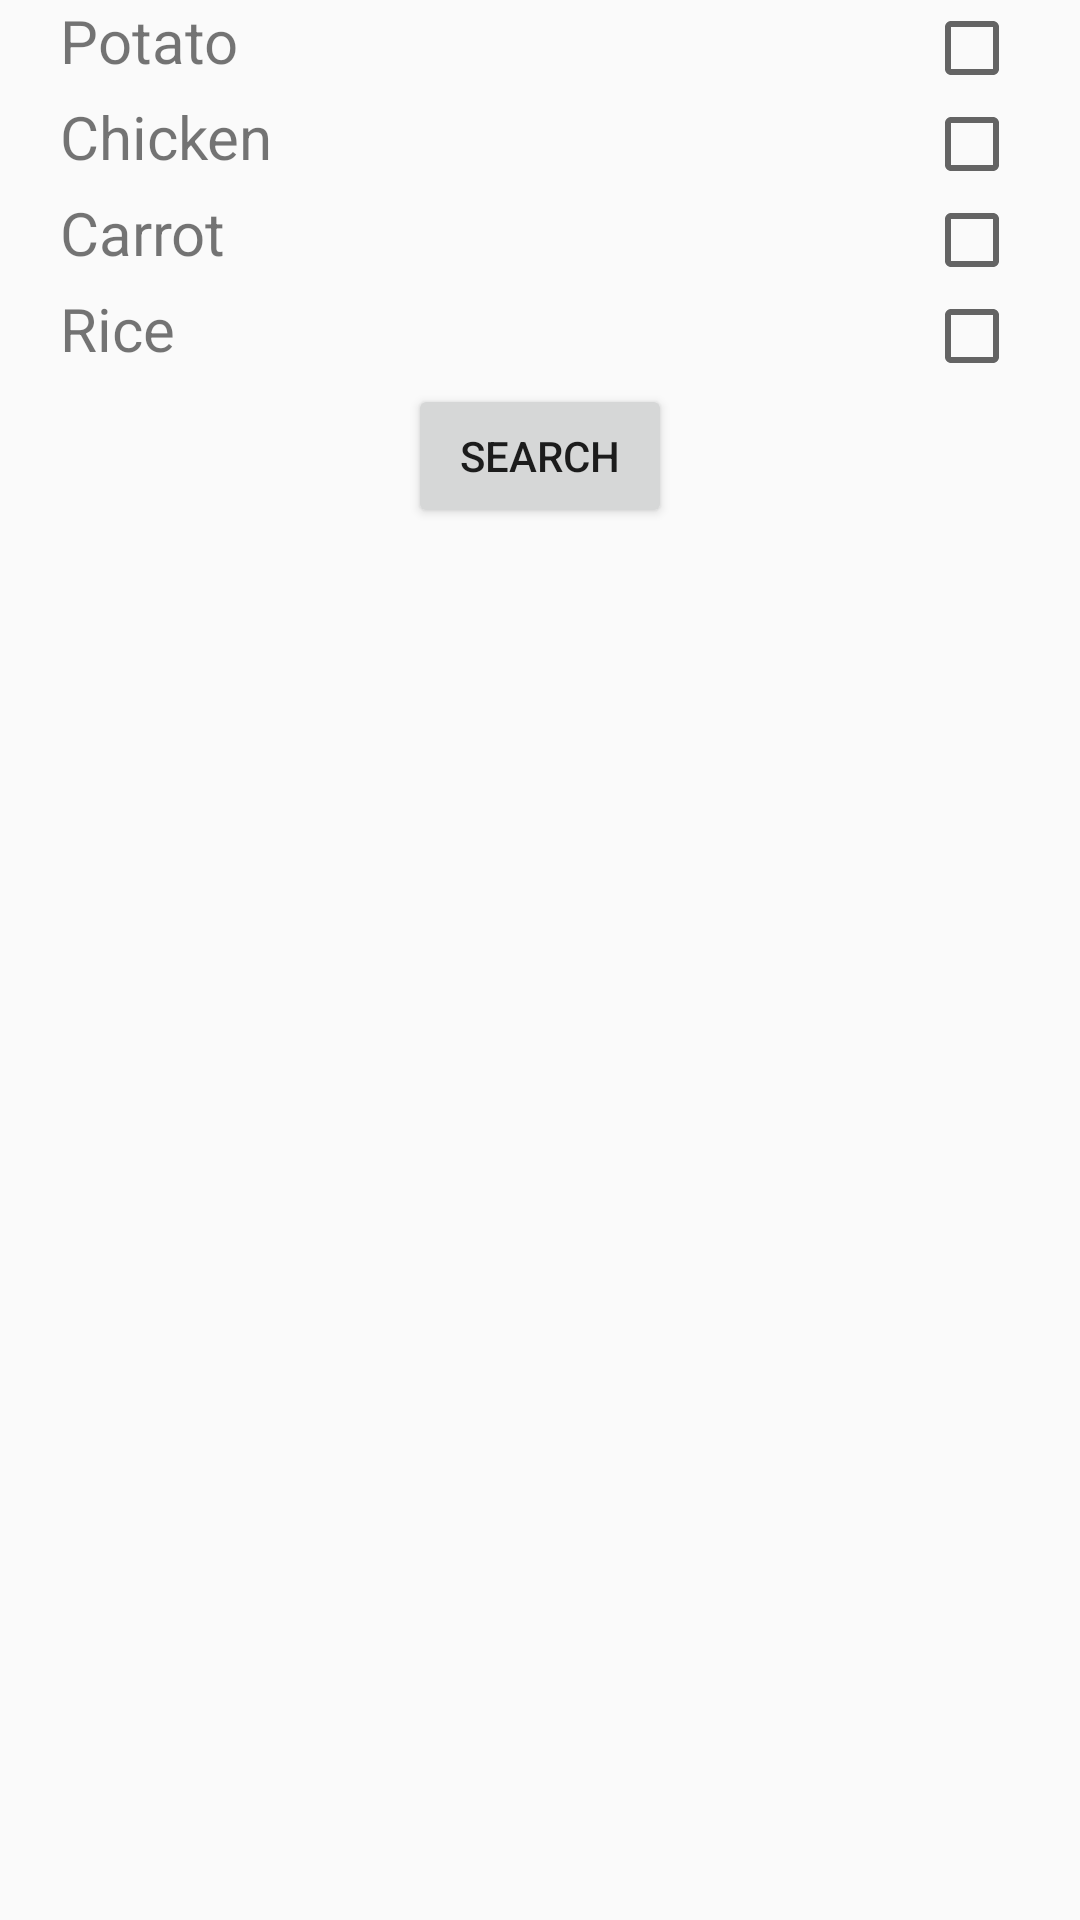

Here is an Android app screen rendered from its layout file. Give the layout XML and the strings, colors and styles it references.
<!-- AndroidManifest.xml: application theme AppTheme -->
<!-- res/layout/activity_search.xml -->
<?xml version="1.0" encoding="utf-8"?>
<LinearLayout xmlns:android="http://schemas.android.com/apk/res/android"
    android:orientation="vertical" android:layout_width="match_parent"
    android:layout_height="match_parent">

    <RelativeLayout
        android:layout_width="fill_parent"
        android:layout_height="wrap_content">
        <TextView
            android:layout_width="wrap_content"
            android:layout_height="wrap_content"
            android:text="Potato"
            android:layout_marginLeft="20dp"
            android:textSize="20sp"/>
        <CheckBox
            android:layout_width="wrap_content"
            android:layout_height="wrap_content"
            android:layout_alignParentRight="true"
            android:layout_marginRight="20dp"
            android:id="@+id/potato"/>
    </RelativeLayout>

    <RelativeLayout
        android:layout_width="fill_parent"
        android:layout_height="wrap_content">
        <TextView
            android:layout_width="wrap_content"
            android:layout_height="wrap_content"
            android:text="Chicken"
            android:layout_marginLeft="20dp"
            android:textSize="20sp"/>
        <CheckBox
            android:layout_width="wrap_content"
            android:layout_height="wrap_content"
            android:layout_alignParentRight="true"
            android:layout_marginRight="20dp"
            android:id="@+id/chicken"/>
    </RelativeLayout>

    <RelativeLayout
        android:layout_width="fill_parent"
        android:layout_height="wrap_content">
        <TextView
            android:layout_width="wrap_content"
            android:layout_height="wrap_content"
            android:text="Carrot"
            android:layout_marginLeft="20dp"
            android:textSize="20sp"/>
        <CheckBox
            android:layout_width="wrap_content"
            android:layout_height="wrap_content"
            android:layout_alignParentRight="true"
            android:layout_marginRight="20dp"
            android:id="@+id/carrot"/>
    </RelativeLayout>

    <RelativeLayout
        android:layout_width="fill_parent"
        android:layout_height="wrap_content">
        <TextView
            android:layout_width="wrap_content"
            android:layout_height="wrap_content"
            android:text="Rice"
            android:layout_marginLeft="20dp"
            android:textSize="20sp"/>
        <CheckBox
            android:layout_width="wrap_content"
            android:layout_height="wrap_content"
            android:layout_alignParentRight="true"
            android:layout_marginRight="20dp"
            android:id="@+id/rice"/>
    </RelativeLayout>

    <Button
        android:layout_width="wrap_content"
        android:layout_height="wrap_content"
        android:layout_gravity="center"
        android:text="Search"
        android:id="@+id/search"/>

</LinearLayout>
<!-- resources referenced by this layout -->
<resources>
  <style name="AppTheme" parent="Theme.AppCompat.Light.DarkActionBar">
          
          <item name="SwipeFlingStyle">@style/SwipeFling</item>
          <item name="colorPrimary">@android:color/transparent</item>
          <item name="android:colorPrimaryDark">#ffe91200</item>
          <item name="windowActionBarOverlay">true</item>
      </style>
</resources>
